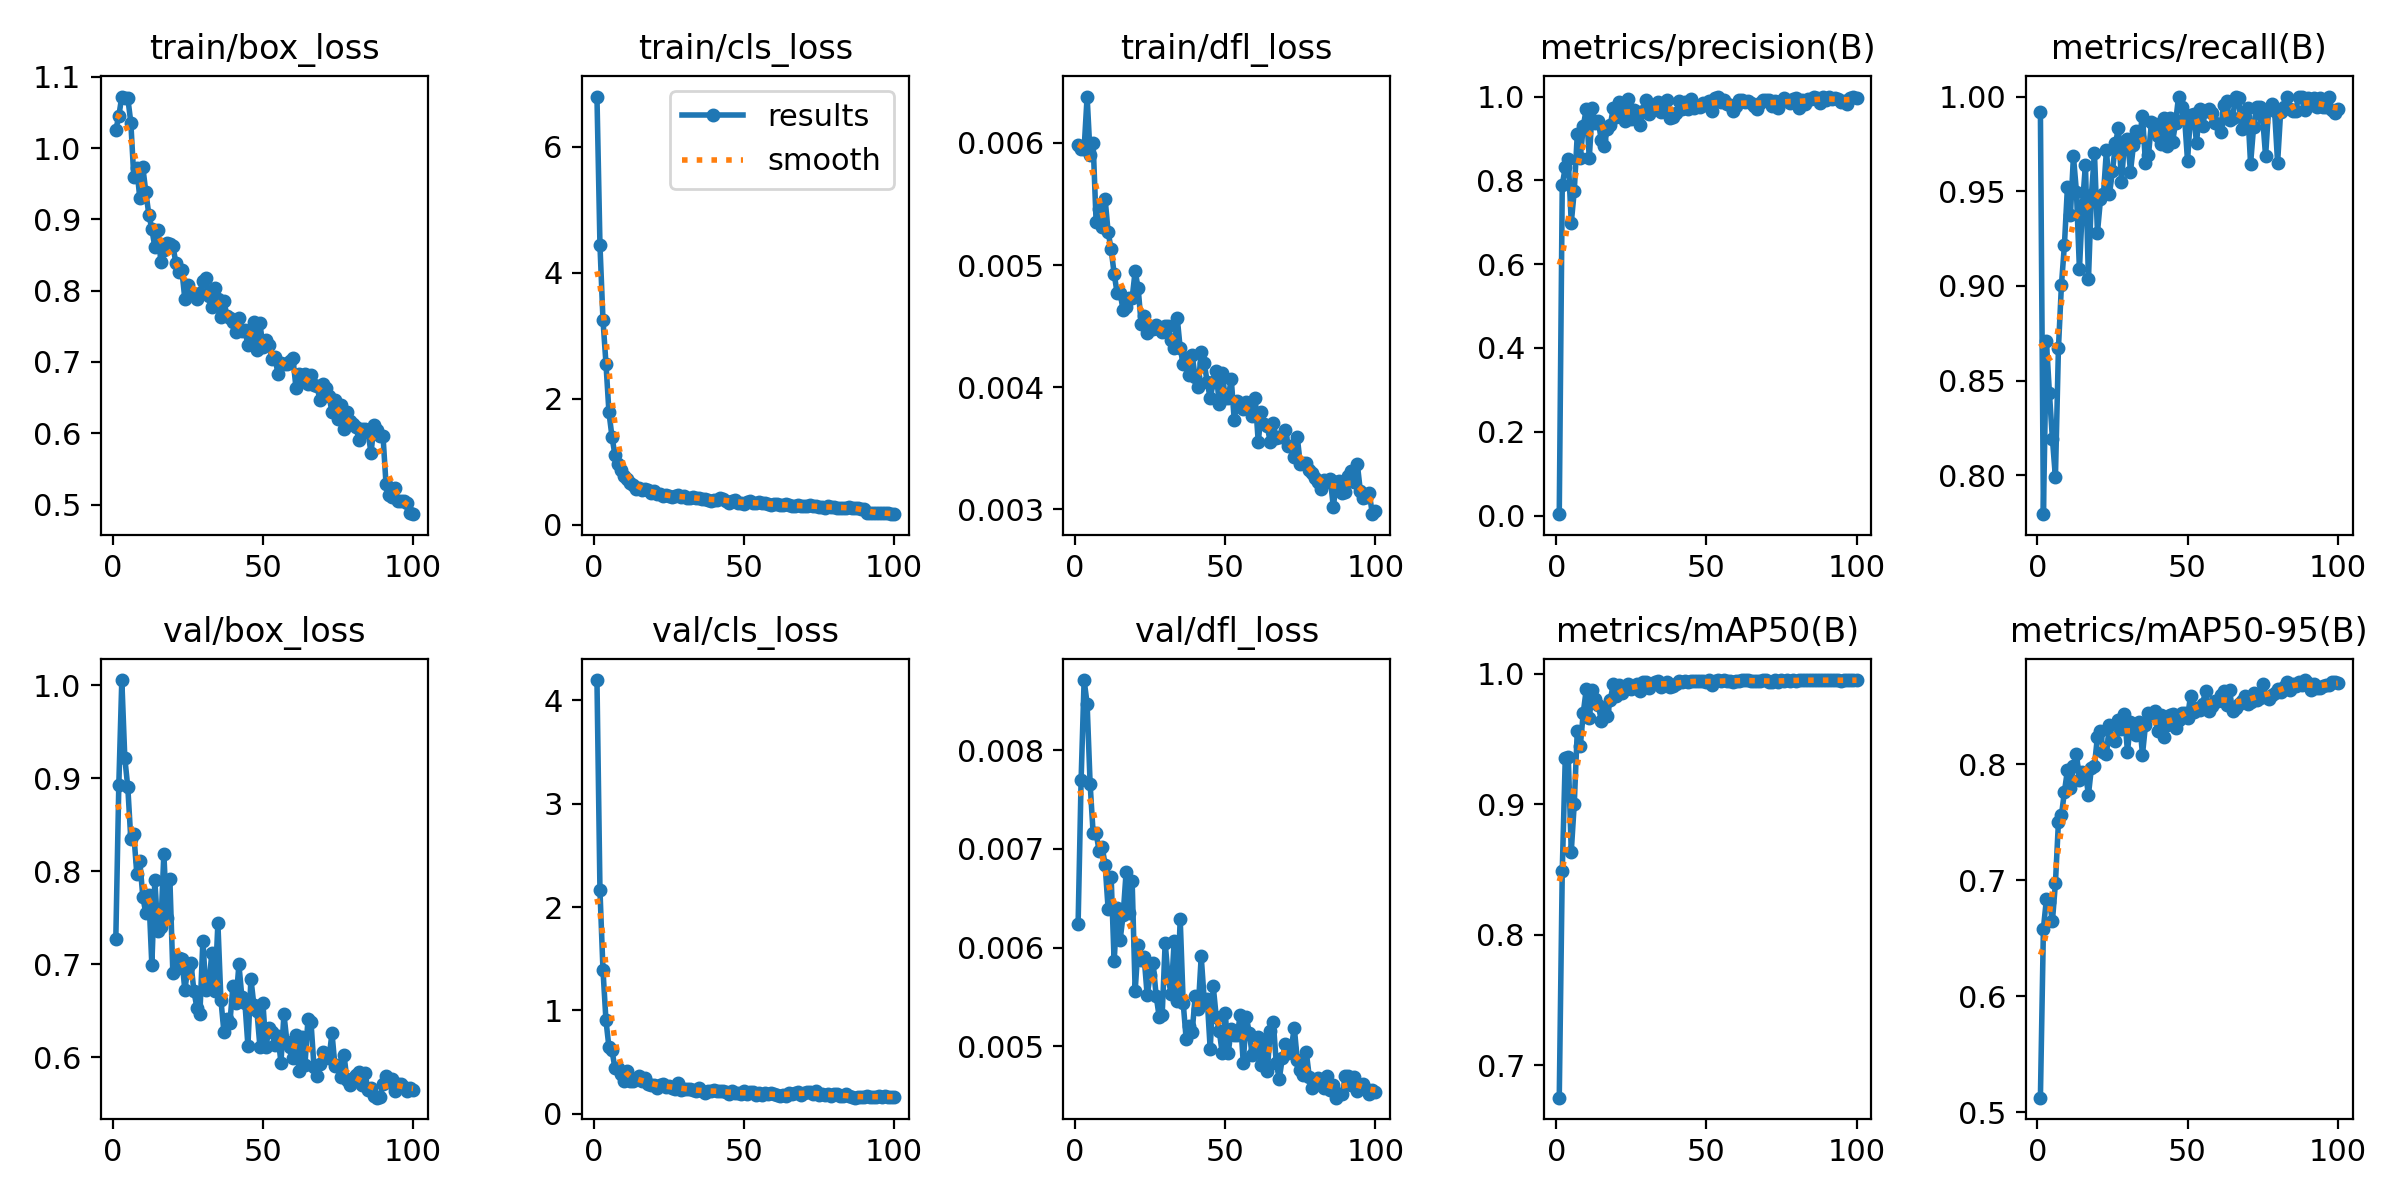

Values plotted in this chart, from the file beside it:
epoch, time, train/box_loss, train/cls_loss, train/dfl_loss, metrics/precision(B), metrics/recall(B), metrics/mAP50(B), metrics/mAP50-95(B), val/box_loss, val/cls_loss, val/dfl_loss, lr/pg0, lr/pg1, lr/pg2
1, 23.7, 1.025, 6.797, 0.00598, 0.00347, 0.9917, 0.6751, 0.5127, 0.7272, 4.196, 0.00624, 0.0005468, 0.0005468, 0.0005468
2, 33.75, 1.045, 4.44, 0.00595, 0.7896, 0.7795, 0.8487, 0.6584, 0.8927, 2.163, 0.0077, 0.001092, 0.001092, 0.001092
3, 43.08, 1.072, 3.256, 0.00595, 0.8308, 0.8708, 0.9352, 0.6838, 1.005, 1.395, 0.00871, 0.001625, 0.001625, 0.001625
4, 52.09, 1.071, 2.559, 0.00638, 0.851, 0.8434, 0.9363, 0.6812, 0.9215, 0.9029, 0.00847, 0.001617, 0.001617, 0.001617
5, 61.36, 1.07, 1.783, 0.0059, 0.6985, 0.8193, 0.8636, 0.6649, 0.8901, 0.6438, 0.00766, 0.001601, 0.001601, 0.001601
6, 70.65, 1.036, 1.4, 0.006, 0.775, 0.7989, 0.9004, 0.6973, 0.8343, 0.6146, 0.00716, 0.001584, 0.001584, 0.001584
7, 79.78, 0.9591, 1.103, 0.00535, 0.9097, 0.867, 0.9558, 0.7501, 0.8401, 0.439, 0.00716, 0.001568, 0.001568, 0.001568
8, 89.15, 0.9717, 0.9595, 0.00546, 0.8533, 0.9004, 0.9442, 0.7559, 0.7971, 0.4389, 0.00698, 0.001551, 0.001551, 0.001551
9, 98.39, 0.9292, 0.8623, 0.00531, 0.9291, 0.9217, 0.9699, 0.7762, 0.8107, 0.3883, 0.00702, 0.001535, 0.001535, 0.001535
10, 108.7, 0.9731, 0.7769, 0.00554, 0.9705, 0.9521, 0.9881, 0.7948, 0.7725, 0.3139, 0.00684, 0.001518, 0.001518, 0.001518
11, 119.6, 0.9382, 0.7274, 0.00527, 0.8533, 0.9377, 0.9658, 0.7792, 0.7547, 0.4101, 0.00639, 0.001502, 0.001502, 0.001502
12, 130, 0.9067, 0.6616, 0.00513, 0.9715, 0.9684, 0.9871, 0.7986, 0.7743, 0.3184, 0.00672, 0.001485, 0.001485, 0.001485
13, 140.9, 0.8867, 0.6294, 0.00493, 0.9376, 0.9498, 0.9804, 0.8089, 0.6993, 0.317, 0.00586, 0.001469, 0.001469, 0.001469
14, 151.2, 0.8609, 0.572, 0.00477, 0.9411, 0.9087, 0.976, 0.7862, 0.7904, 0.3373, 0.0064, 0.001452, 0.001452, 0.001452
15, 161.5, 0.8857, 0.588, 0.00477, 0.8963, 0.9429, 0.9639, 0.793, 0.7362, 0.3616, 0.00608, 0.001436, 0.001436, 0.001436
16, 171.7, 0.8403, 0.5481, 0.00463, 0.8832, 0.964, 0.9719, 0.7921, 0.7403, 0.3154, 0.00633, 0.001419, 0.001419, 0.001419
17, 182.1, 0.8571, 0.5668, 0.00466, 0.9225, 0.9035, 0.9676, 0.7737, 0.8189, 0.3461, 0.00677, 0.001403, 0.001403, 0.001403
18, 192.2, 0.8674, 0.5464, 0.00473, 0.932, 0.9482, 0.9798, 0.7971, 0.7502, 0.2888, 0.00635, 0.001386, 0.001386, 0.001386
19, 204.8, 0.8648, 0.5044, 0.00473, 0.9724, 0.9702, 0.9918, 0.7988, 0.7918, 0.2743, 0.00667, 0.00137, 0.00137, 0.00137
20, 217.2, 0.8627, 0.542, 0.00495, 0.9516, 0.9282, 0.9827, 0.8238, 0.6912, 0.2818, 0.00556, 0.001353, 0.001353, 0.001353
21, 229.1, 0.8394, 0.4841, 0.00481, 0.9861, 0.9456, 0.9915, 0.8289, 0.6954, 0.2542, 0.00603, 0.001337, 0.001337, 0.001337
22, 241.9, 0.8263, 0.4915, 0.00452, 0.9767, 0.9484, 0.9848, 0.8106, 0.7073, 0.2743, 0.00587, 0.00132, 0.00132, 0.00132
23, 252.4, 0.8286, 0.4606, 0.00458, 0.9413, 0.972, 0.9879, 0.8085, 0.7061, 0.2843, 0.0059, 0.001304, 0.001304, 0.001304
24, 262.9, 0.7878, 0.4732, 0.00444, 0.9939, 0.9486, 0.9922, 0.8338, 0.672, 0.2545, 0.00552, 0.001287, 0.001287, 0.001287
25, 276, 0.8086, 0.4576, 0.0045, 0.9455, 0.9605, 0.9881, 0.8216, 0.6974, 0.27, 0.00572, 0.001271, 0.001271, 0.001271
26, 287.9, 0.7956, 0.4366, 0.00448, 0.9681, 0.9754, 0.9895, 0.82, 0.702, 0.2522, 0.00584, 0.001254, 0.001254, 0.001254
27, 299.6, 0.7951, 0.457, 0.00451, 0.9629, 0.9835, 0.9916, 0.838, 0.6717, 0.2385, 0.00551, 0.001238, 0.001238, 0.001238
28, 310.4, 0.7889, 0.4683, 0.00448, 0.9313, 0.9551, 0.9869, 0.8303, 0.6534, 0.2939, 0.0053, 0.001221, 0.001221, 0.001221
29, 320.7, 0.7961, 0.4428, 0.00445, 0.9665, 0.9758, 0.9938, 0.8432, 0.6467, 0.2274, 0.00532, 0.001205, 0.001205, 0.001205
30, 331.8, 0.8138, 0.4493, 0.0045, 0.9906, 0.9778, 0.9933, 0.8105, 0.7254, 0.2381, 0.00605, 0.001188, 0.001188, 0.001188
31, 342.2, 0.8178, 0.4262, 0.0045, 0.9574, 0.9604, 0.9888, 0.8363, 0.6721, 0.241, 0.00569, 0.001172, 0.001172, 0.001172
32, 354, 0.7921, 0.4297, 0.00439, 0.973, 0.9745, 0.9921, 0.8267, 0.6784, 0.236, 0.00553, 0.001155, 0.001155, 0.001155
33, 367.4, 0.7768, 0.4458, 0.00432, 0.9807, 0.9819, 0.9938, 0.8253, 0.7126, 0.2261, 0.00607, 0.001139, 0.001139, 0.001139
34, 381.5, 0.8037, 0.42, 0.00457, 0.9859, 0.9785, 0.9941, 0.8367, 0.6709, 0.221, 0.00546, 0.001122, 0.001122, 0.001122
35, 395.4, 0.7889, 0.4274, 0.00432, 0.9627, 0.9899, 0.9898, 0.8083, 0.7441, 0.2508, 0.00629, 0.001106, 0.001106, 0.001106
36, 408.8, 0.7631, 0.4116, 0.00419, 0.9726, 0.9647, 0.9922, 0.8338, 0.662, 0.223, 0.00544, 0.001089, 0.001089, 0.001089
37, 422.3, 0.7852, 0.4156, 0.00424, 0.9921, 0.9691, 0.9938, 0.8443, 0.6276, 0.1979, 0.00507, 0.001073, 0.001073, 0.001073
38, 435.7, 0.7649, 0.3857, 0.0041, 0.9476, 0.9868, 0.9898, 0.8426, 0.6414, 0.2203, 0.00521, 0.001056, 0.001056, 0.001056
39, 450.1, 0.7614, 0.3825, 0.00426, 0.9516, 0.9854, 0.9907, 0.8457, 0.637, 0.217, 0.00515, 0.00104, 0.00104, 0.00104
40, 462, 0.7554, 0.4001, 0.00408, 0.9601, 0.9792, 0.9922, 0.8288, 0.677, 0.2273, 0.00551, 0.001023, 0.001023, 0.001023
41, 474.4, 0.7415, 0.3905, 0.004, 0.9891, 0.9748, 0.9942, 0.842, 0.659, 0.2231, 0.00538, 0.001007, 0.001007, 0.001007
42, 487.3, 0.762, 0.4302, 0.00429, 0.9709, 0.9885, 0.9936, 0.8235, 0.6999, 0.2218, 0.00591, 0.0009904, 0.0009904, 0.0009904
43, 501.2, 0.7439, 0.4139, 0.0042, 0.9866, 0.974, 0.994, 0.8338, 0.6644, 0.2188, 0.00547, 0.0009739, 0.0009739, 0.0009739
44, 513.7, 0.7446, 0.3815, 0.00404, 0.9703, 0.9885, 0.9933, 0.8423, 0.6588, 0.2077, 0.00548, 0.0009574, 0.0009574, 0.0009574
45, 525.2, 0.7238, 0.3477, 0.00391, 0.993, 0.9759, 0.9946, 0.8436, 0.6126, 0.1925, 0.00497, 0.0009409, 0.0009409, 0.0009409
46, 537.3, 0.7381, 0.3769, 0.00404, 0.9734, 0.9859, 0.9939, 0.8311, 0.6844, 0.2196, 0.00561, 0.0009244, 0.0009244, 0.0009244
47, 549.6, 0.7562, 0.3983, 0.00413, 0.9765, 1, 0.9943, 0.8379, 0.6559, 0.1988, 0.0053, 0.0009078, 0.0009078, 0.0009078
48, 560.5, 0.7173, 0.3397, 0.00386, 0.9756, 0.9942, 0.9941, 0.8437, 0.6495, 0.2039, 0.00516, 0.0008913, 0.0008913, 0.0008913
49, 570.6, 0.7545, 0.3482, 0.00412, 0.9857, 0.9892, 0.9944, 0.8443, 0.6117, 0.193, 0.00493, 0.0008748, 0.0008748, 0.0008748
50, 580.3, 0.7212, 0.3319, 0.00391, 0.9807, 0.9661, 0.9935, 0.84, 0.6584, 0.2165, 0.00534, 0.0008583, 0.0008583, 0.0008583
51, 589.8, 0.7311, 0.3564, 0.00391, 0.9902, 0.9904, 0.9947, 0.859, 0.6108, 0.1927, 0.00493, 0.0008418, 0.0008418, 0.0008418
52, 601.8, 0.7241, 0.3781, 0.00407, 0.9644, 0.9909, 0.9913, 0.8448, 0.6314, 0.2118, 0.00518, 0.0008253, 0.0008253, 0.0008253
53, 613.6, 0.7045, 0.3394, 0.00373, 0.9974, 0.9755, 0.9944, 0.8483, 0.6272, 0.2151, 0.00511, 0.0008088, 0.0008088, 0.0008088
54, 624.4, 0.7073, 0.3385, 0.00389, 0.9989, 0.9932, 0.9947, 0.8466, 0.613, 0.1808, 0.00511, 0.0007923, 0.0007923, 0.0007923
55, 635.1, 0.6833, 0.3609, 0.00387, 0.9867, 0.9844, 0.994, 0.8517, 0.6233, 0.2051, 0.00532, 0.0007758, 0.0007758, 0.0007758
56, 645.3, 0.6991, 0.3421, 0.00382, 0.9909, 0.9926, 0.9947, 0.8631, 0.5945, 0.1782, 0.00483, 0.0007593, 0.0007593, 0.0007593
57, 654.9, 0.6971, 0.3457, 0.00388, 0.9825, 0.9933, 0.9947, 0.846, 0.6462, 0.1964, 0.0053, 0.0007428, 0.0007428, 0.0007428
58, 664.3, 0.6965, 0.3307, 0.00383, 0.9806, 0.9916, 0.9946, 0.85, 0.6168, 0.1877, 0.00514, 0.0007263, 0.0007263, 0.0007263
59, 674.3, 0.7015, 0.3216, 0.00376, 0.9657, 0.986, 0.9937, 0.8546, 0.6108, 0.1996, 0.00491, 0.0007098, 0.0007098, 0.0007098
60, 684.1, 0.7049, 0.3221, 0.00391, 0.9763, 0.9856, 0.9941, 0.854, 0.5998, 0.1882, 0.00496, 0.0006933, 0.0006933, 0.0006933
... 40 more rows
